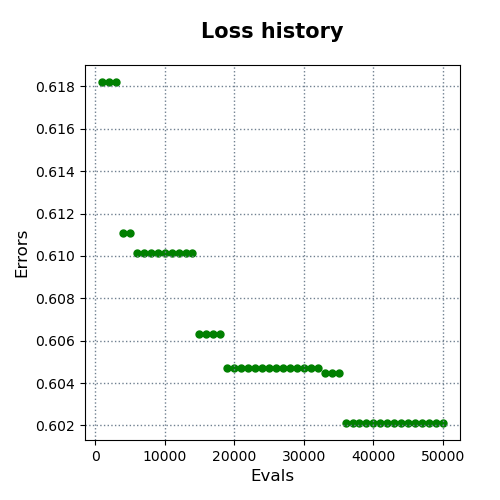

Values plotted in this chart, from the file beside it:
evals, errors
1000, 0.6182
2000, 0.6182
3000, 0.6182
4000, 0.6111
5000, 0.6111
6000, 0.6102
7000, 0.6102
8000, 0.6102
9000, 0.6102
10000, 0.6102
11000, 0.6102
12000, 0.6102
13000, 0.6102
14000, 0.6102
15000, 0.6063
16000, 0.6063
17000, 0.6063
18000, 0.6063
19000, 0.6047
20000, 0.6047
21000, 0.6047
22000, 0.6047
23000, 0.6047
24000, 0.6047
25000, 0.6047
26000, 0.6047
27000, 0.6047
28000, 0.6047
29000, 0.6047
30000, 0.6047
31000, 0.6047
32000, 0.6047
33000, 0.6045
34000, 0.6045
35000, 0.6045
36000, 0.6021
37000, 0.6021
38000, 0.6021
39000, 0.6021
40000, 0.6021
41000, 0.6021
42000, 0.6021
43000, 0.6021
44000, 0.6021
45000, 0.6021
46000, 0.6021
47000, 0.6021
48000, 0.6021
49000, 0.6021
50000, 0.6021
